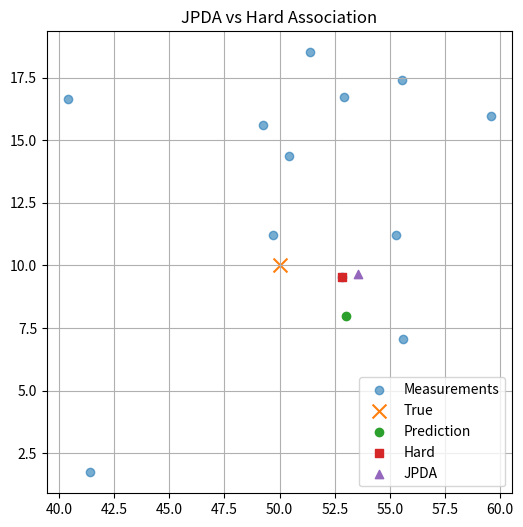

Write Python code to recreate this figure.
"""
===============================================================================
ΙΔΕΑ 10 — JPDA (Joint Probabilistic Data Association)
Αναλυτική υλοποίηση με μαθηματικό υπόβαθρο
===============================================================================

Θεωρία
------

Στόχος: Αντιστοίχιση measurements z_i σε target state x.

Baseline (Hard Association):
    x_hat = argmin ||z_i - x||

JPDA:
    Υπολογίζουμε πιθανότητες:

    p(z_i | x) ∝ exp( - ||z_i - x||^2 / (2σ^2) )

    Κανονικοποίηση:
    w_i = p(z_i | x) / sum_j p(z_j | x)

    Εκτίμηση:
    x_hat = Σ w_i * z_i

Ιδιότητες:
- πιο robust σε noise
- καλύτερο σε multi-target scenarios
===============================================================================
"""

import numpy as np
import matplotlib.pyplot as plt

# -----------------------------------------------------------------------------
# 1. Likelihood function
# -----------------------------------------------------------------------------
def likelihood(z, x, sigma):
    """
    p(z|x) = exp( -||z-x||^2 / (2σ^2) )
    """
    d = np.linalg.norm(z - x)
    return np.exp(-0.5 * (d / sigma)**2)

# -----------------------------------------------------------------------------
# 2. JPDA update
# -----------------------------------------------------------------------------
def jpda_update(measurements, x_pred, sigma):
    weights = np.array([likelihood(z, x_pred, sigma) for z in measurements])
    weights = weights / np.sum(weights)

    x_hat = np.sum(weights[:, None] * measurements, axis=0)
    return x_hat, weights

# -----------------------------------------------------------------------------
# 3. Hard association
# -----------------------------------------------------------------------------
def hard_update(measurements, x_pred):
    dists = np.linalg.norm(measurements - x_pred, axis=1)
    return measurements[np.argmin(dists)]

# -----------------------------------------------------------------------------
# 4. Simulation setup
# -----------------------------------------------------------------------------
np.random.seed(0)

true_target = np.array([50.0, 10.0])
sigma_noise = 3.0

# true measurements
meas = true_target + sigma_noise * np.random.randn(6, 2)

# clutter
clutter = np.random.uniform([40, 0], [60, 20], size=(6, 2))

measurements = np.vstack([meas, clutter])

# prediction (με error)
x_pred = true_target + np.array([3.0, -2.0])

# -----------------------------------------------------------------------------
# 5. Apply methods
# -----------------------------------------------------------------------------
x_hard = hard_update(measurements, x_pred)
x_jpda, weights = jpda_update(measurements, x_pred, sigma_noise)

# -----------------------------------------------------------------------------
# 6. Errors
# -----------------------------------------------------------------------------
err_hard = np.linalg.norm(x_hard - true_target)
err_jpda = np.linalg.norm(x_jpda - true_target)

print("="*60)
print("JPDA vs Hard Association")
print("="*60)
print(f"Hard error = {err_hard:.3f}")
print(f"JPDA error = {err_jpda:.3f}")

# -----------------------------------------------------------------------------
# 7. Plot
# -----------------------------------------------------------------------------
plt.figure(figsize=(6,6))

plt.scatter(measurements[:,0], measurements[:,1], alpha=0.6, label="Measurements")
plt.scatter(*true_target, marker='x', s=100, label="True")
plt.scatter(*x_pred, label="Prediction")
plt.scatter(*x_hard, marker='s', label="Hard")
plt.scatter(*x_jpda, marker='^', label="JPDA")

plt.title("JPDA vs Hard Association")
plt.grid()
plt.legend()

plt.show()
